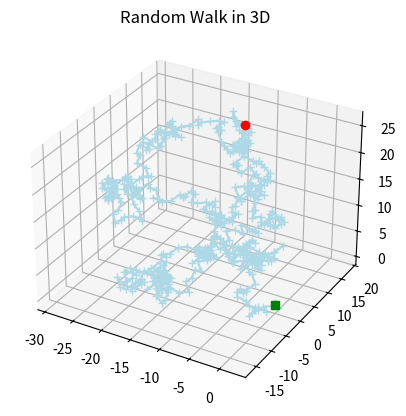

This chart was generated by the following Python code:
# B2_Ch2_7.py

###############
# [redacted]
# [redacted]
# Book 2  |  Financial Risk Management with Python
# Published and copyrighted by Tsinghua University Press
# Beijing, China, 2021
###############

import numpy as np
import matplotlib.pyplot as plt
from mpl_toolkits.mplot3d import Axes3D

dims = 3
step_num = 500
move_mode = [-1, 0, 1]
origin = np.zeros((1, dims))

# random walk
step_shape = (step_num, dims)
steps = np.random.choice(a=move_mode, size=step_shape)
path = np.concatenate([origin, steps]).cumsum(0)
start = path[:1]
stop = path[-1:]

# plot path
fig = plt.figure()
ax = plt.axes(projection='3d')
ax.plot3D(path[:,0], path[:,1], path[:,2],c='lightblue', marker='+');
ax.plot3D(start[:,0], start[:,1], start[:,2],c='green', marker='s')
ax.plot3D(stop[:,0], stop[:,1], stop[:,2],c='red', marker='o')
ax.set_title('Random Walk in '+str(dims)+'D')
